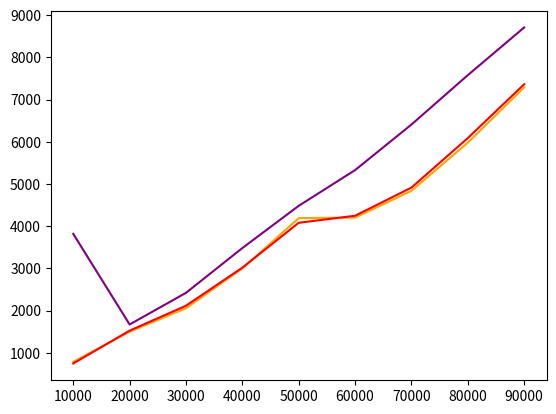

This figure's Python source:
import numpy as np
import matplotlib.pyplot as plt
import math

fig, ax = plt.subplots()
n = np.array([10000, 20000, 30000, 40000, 50000, 60000, 70000, 80000, 90000])
t = np.array([3816.7, 1668.9, 2419.4, 3480.7, 4481.3, 5328.0, 6407.8, 7578.6, 8708.2])
t2 = np.array([744.9, 1522.9, 2113.1, 3016.2, 4079.5, 4245.7, 4913.3, 6087.1, 7362.9])
t3 = np.array([782.2, 1498.5, 2054.2, 2997.9, 4190.1, 4202.8, 4837.6, 5978.8, 7287.8])

# ax.plot(n,t, c='red')
# ax.plot(n,t2,c='purple')
ax.plot(n,t3, c='orange')
ax.plot(n,t, c='purple')
ax.plot(n,t2, c='red')
print(len(t3))
plt.show()